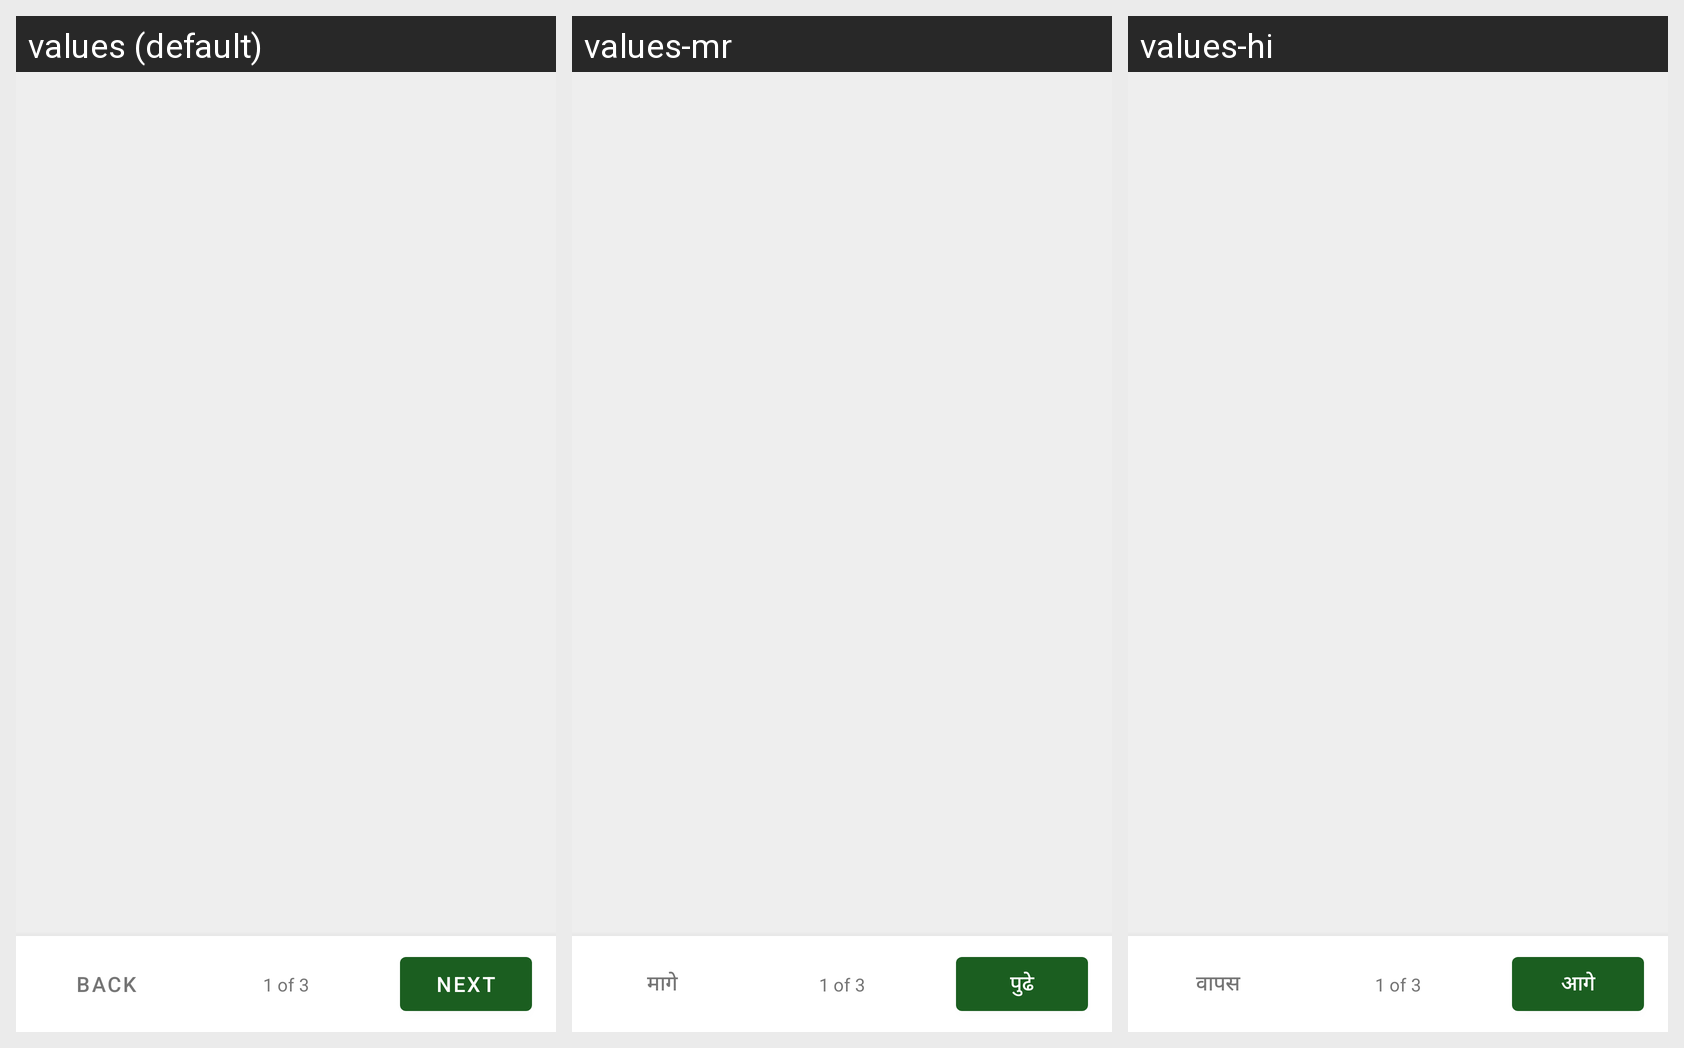

Locale-by-locale string values for the Android screen shown in this grid:
Android screen res/layout/fragment_onboarding.xml rendered under 3 locales, left to right: values (default), values-mr, values-hi. Device: Nexus 5 (rendered at 1080×1920; each locale shown at half size, 540×960, under a caption strip naming it); theme Theme.CoinMaster.
Strings drawn on this screen, with the default value and each locale's value (text and hints the layout hard-codes, and strings that could not be matched under every locale, appear in the picture but are not listed):

btn_previous
  values: Back
  values-mr: मागे
  values-hi: वापस

btn_next
  values: Next
  values-mr: पुढे
  values-hi: आगे
